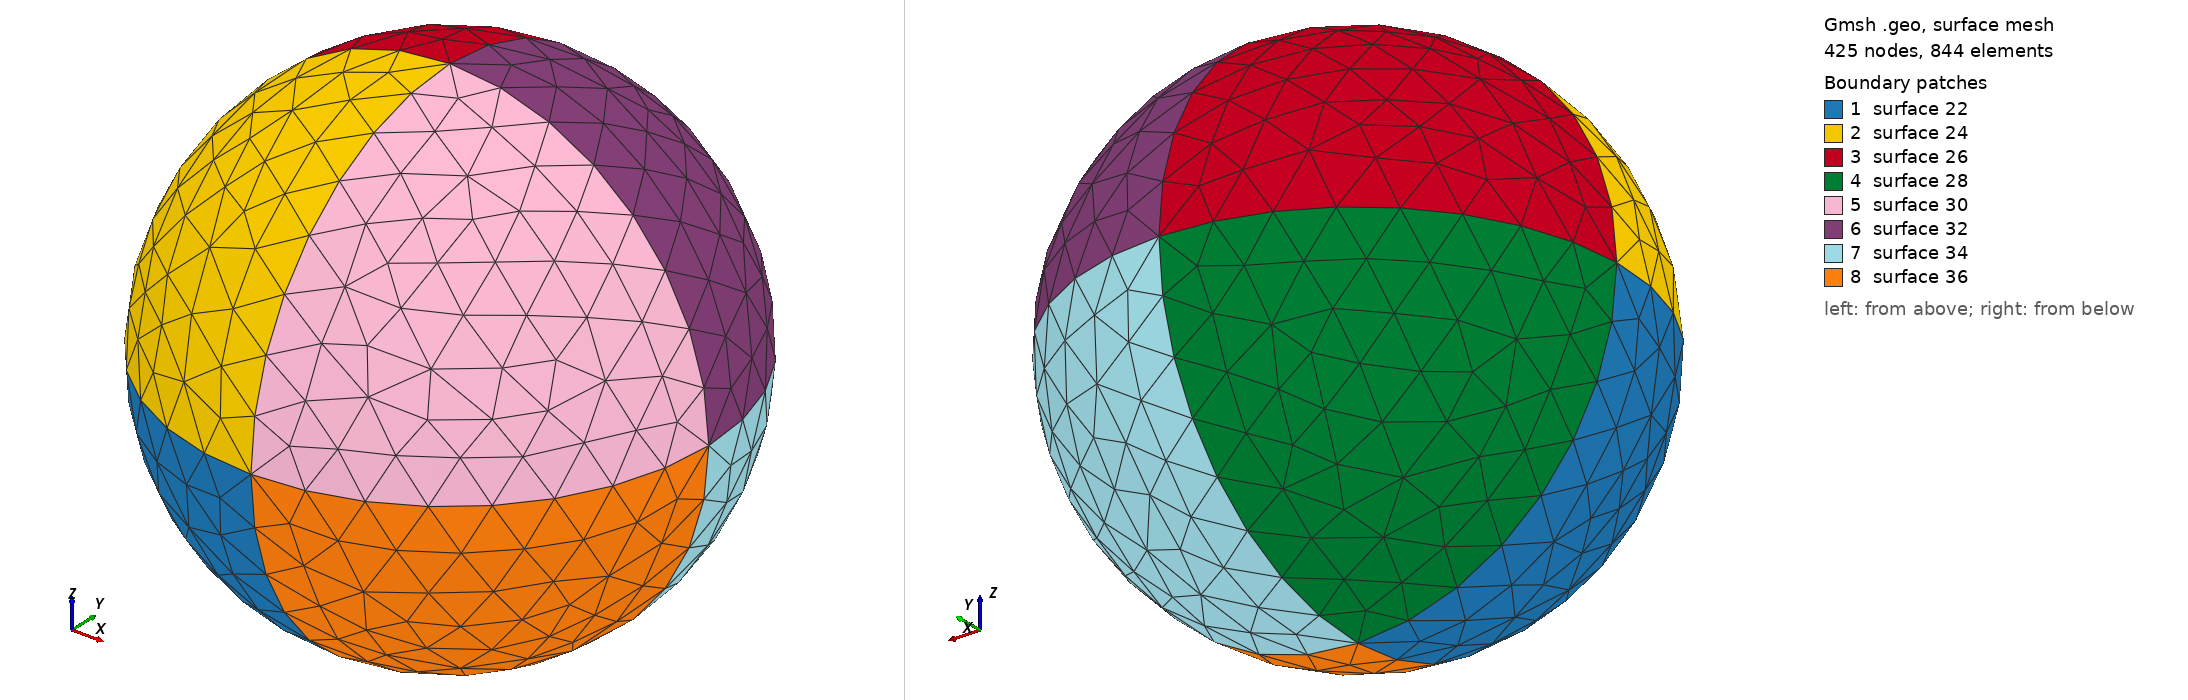

Gmsh geometry script, surface-meshed: 425 nodes, 844 surface elements. Boundary patches (legend numbers): 1 surface 22, 2 surface 24, 3 surface 26, 4 surface 28, 5 surface 30, 6 surface 32, 7 surface 34, 8 surface 36. Left view from above one corner, right view from below the opposite corner. The script declares no physical surfaces, so the legend lists its geometric surfaces. The drawing asked Gmsh for element sizes between 1% and 20% of the model's largest extent; the script's own settings can give other sizes.

=== Sphere.geo (drawn) ===

//////////////////////////////////////////////////////////////
//     Simple spherical model (for external bounds)         //
//                                                          //
//                                                          //
// This system can be translated                            //
// No physical groups are pre -built                        //
//                                                          //
// Please take to the volume definition in case of insertion//
//into an external system.                                  //
//                                                          //
// author: J.Forest, Artenum SARL                           //
//////////////////////////////////////////////////////////////


// settings parameters
// default values

// Description of the template variables (used by Keridwen Gmsh template parser)
//# Sphere
//@ extSphereInitialId # int # Id of the first element in the geo file
//@ extRadius # float # Sphere radius
//@ extResol # float # Sphere resolution
//@ translateX # float # Sphere centre, X coordinate
//@ translateY # float # Sphere centre, Y coordinate
//@ translateZ # float # Sphere centre, Z coordinate

extSphereInitialId = 0;

extRadius = 0.5;
extResol = 0.1;

translateX = 0;
translateY = 0;
translateZ = 0;

///////////////////////////////////////////////////////////
// DO NOT EDIT BELOW
///////////////////////////////////////////////////////////
// extSphere
Point(extSphereInitialId+1) = {extRadius+0.0, 0.0, 0.0, extResol};
Point(extSphereInitialId+2) = {-extRadius+0.0, 0.0, 0.0, extResol};
Point(extSphereInitialId+3) = {0.0, extRadius+0.0, 0.0, extResol};
Point(extSphereInitialId+4) = {0.0, -extRadius+0.0, 0.0, extResol};
Point(extSphereInitialId+5) = {0.0, 0.0, extRadius+0.0, extResol};
Point(extSphereInitialId+6) = {0.0, 0.0, -extRadius+0.0, extResol};
Point(extSphereInitialId+7) = {0.0, 0.0, 0.0, extResol};

Circle (extSphereInitialId+9) = {extSphereInitialId+4, extSphereInitialId+7, extSphereInitialId+1};
Circle (extSphereInitialId+10) = {extSphereInitialId+4, extSphereInitialId+7, extSphereInitialId+5};
Circle (extSphereInitialId+11) = {extSphereInitialId+1, extSphereInitialId+7, extSphereInitialId+5};
Circle (extSphereInitialId+12) = {extSphereInitialId+4, extSphereInitialId+7, extSphereInitialId+2};
Circle (extSphereInitialId+13) = {extSphereInitialId+2, extSphereInitialId+7, extSphereInitialId+5};
Circle (extSphereInitialId+14) = {extSphereInitialId+2, extSphereInitialId+7, extSphereInitialId+3};
Circle (extSphereInitialId+15) = {extSphereInitialId+3, extSphereInitialId+7, extSphereInitialId+1};
Circle (extSphereInitialId+16) = {extSphereInitialId+6, extSphereInitialId+7, extSphereInitialId+3};
Circle (extSphereInitialId+17) = {extSphereInitialId+6, extSphereInitialId+7, extSphereInitialId+2};
Circle (extSphereInitialId+18) = {extSphereInitialId+6, extSphereInitialId+7, extSphereInitialId+4};
Circle (extSphereInitialId+19) = {extSphereInitialId+6, extSphereInitialId+7, extSphereInitialId+1};
Circle (extSphereInitialId+20) = {extSphereInitialId+3, extSphereInitialId+7, extSphereInitialId+5};

Line Loop (extSphereInitialId+22) = {extSphereInitialId+12, -(extSphereInitialId+17), extSphereInitialId+18};
Ruled Surface (extSphereInitialId+22) = {extSphereInitialId+22};

Line Loop (extSphereInitialId+24) = {extSphereInitialId+10, -(extSphereInitialId+13), -(extSphereInitialId+12)};
Ruled Surface (extSphereInitialId+24) = {extSphereInitialId+24};

Line Loop (extSphereInitialId+26) = {extSphereInitialId+13, -(extSphereInitialId+20), -(extSphereInitialId+14)};
Ruled Surface (extSphereInitialId+26) = {extSphereInitialId+26};

Line Loop (extSphereInitialId+28) = {extSphereInitialId+14, -(extSphereInitialId+16), extSphereInitialId+17};
Ruled Surface (extSphereInitialId+28) = {extSphereInitialId+28};

Line Loop (extSphereInitialId+30) = {extSphereInitialId+11, -(extSphereInitialId+10), extSphereInitialId+9};
Ruled Surface (extSphereInitialId+30) = {extSphereInitialId+30};

Line Loop (extSphereInitialId+32) = {extSphereInitialId+11, -(extSphereInitialId+20), extSphereInitialId+15};
Ruled Surface (extSphereInitialId+32) = {extSphereInitialId+32};

Line Loop (extSphereInitialId+34) = {extSphereInitialId+15, -(extSphereInitialId+19), extSphereInitialId+16};
Ruled Surface (extSphereInitialId+34) = {extSphereInitialId+34};

Line Loop (extSphereInitialId+36) = {extSphereInitialId+9, -(extSphereInitialId+19), extSphereInitialId+18};
Ruled Surface (extSphereInitialId+36) = {extSphereInitialId+36};

// translation function
Translate {translateX, translateY, translateZ} {
  Surface{extSphereInitialId + 34, extSphereInitialId + 32, extSphereInitialId + 26, extSphereInitialId + 24, extSphereInitialId + 36, extSphereInitialId + 30, extSphereInitialId + 22, extSphereInitialId + 28};
}
